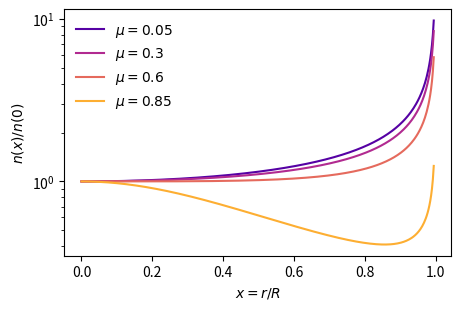
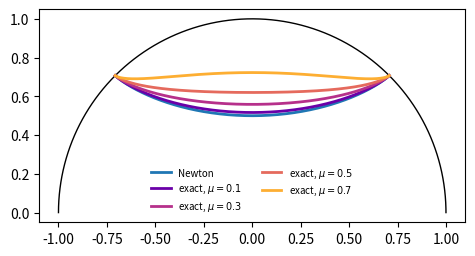

Generate these figures, in order, with matplotlib:
import numpy as np
from scipy.integrate import quad
from scipy.optimize import brentq
import matplotlib.pyplot as plt

PLASMA = plt.get_cmap("plasma")   # same palette as the figures of the paper
NEWTON = "#1f77b4"

def A(x, mu):
    return 0.25 * (3 * np.sqrt(1 - mu) - np.sqrt(1 - mu * x**2))**2

def B(x, mu):
    return 1 / (1 - mu * x**2)

def w_coord(x, mu):
    # 1/n^2 for the coordinate-time problem, Eq. (26)
    return A(x, mu) * (1 - A(x, mu) / A(1, mu))

x = np.linspace(0, 0.995, 400)
fig, ax = plt.subplots(figsize=(5, 3.2))
for mu, col in zip([0.05, 0.3, 0.6, 0.85], [0.15, 0.4, 0.62, 0.82]):
    n = 1 / np.sqrt(w_coord(x, mu))
    ax.plot(x, n / n[0], color=PLASMA(col), label=fr"$\mu={mu}$")
ax.set_yscale("log"); ax.set_xlabel("$x = r/R$"); ax.set_ylabel("$n(x)/n(0)$")
ax.legend(frameon=False); plt.show()

print(1 / np.sqrt(w_coord(0, 0.3)))

def w_newton(x, mu=0.0):
    return 1 - x**2

def B_newton(x, mu=0.0):
    return 1.0

def integrand(x, q, w, Bf, mu):
    r = w(x, mu) / w(q, mu)
    return q * np.sqrt(Bf(x, mu) * r) / (x * np.sqrt(x**2 - q**2 * r))

q = 0.5
value, err = quad(integrand, q, 1, args=(q, w_newton, B_newton, 0.0))
print("Delta/2 =", value, "  exact:", np.pi / 2 * (1 - q))

def midpoint_naive(q, w, Bf, mu, N):
    # midpoint rule: never evaluates the integrand at the endpoints, where the direct formula is singular
    h = (1 - q) / N
    x = q + h * (np.arange(N) + 0.5)
    return h * np.sum(integrand(x, q, w, Bf, mu))

exact = np.pi / 4
for N in [10, 100, 1000, 10000]:
    print(f"N = {N:6d}   error = {abs(midpoint_naive(0.5, w_newton, B_newton, 0.0, N) - exact):.1e}")

def angle_smooth(u, q, w, Bf, mu):
    # integrand of Eq. (34) after the substitution x^2 = q^2 + (1 - q^2) sin^2 u
    x = np.sqrt(q**2 + (1 - q**2) * np.sin(u)**2)
    return integrand(x, q, w, Bf, mu) * (1 - q**2) * np.sin(u) * np.cos(u) / x

def half_angle(q, w, Bf, mu):
    # Delta/2 for a tunnel with turning radius q
    return quad(angle_smooth, 0, np.pi / 2, args=(q, w, Bf, mu), limit=200)[0]

def midpoint_smooth(q, w, Bf, mu, N):
    h = np.pi / 2 / N
    u = h * (np.arange(N) + 0.5)
    return h * np.sum(angle_smooth(u, q, w, Bf, mu))

for N in [10, 100, 1000]:
    print(f"N = {N:5d}   error = {abs(midpoint_smooth(0.5, w_newton, B_newton, 0.0, N) - exact):.1e}")

def find_q(Delta, w, Bf, mu):
    # turning radius q of the tunnel with opening Delta (0 < Delta < pi)
    if mu > 0.75:
        print(f"Warning: mu = {mu} > 0.75; the Snell law may have several solutions "
              "and this one need not be the fastest (see Part 6b).")
    # q very close to 0 or 1 is avoided: there the ratio w(x)/w(q) loses digits
    return brentq(lambda q: half_angle(q, w, Bf, mu) - Delta / 2, 1e-4, 0.999, xtol=1e-12)

Delta = np.pi / 2
print("Newtonian:", find_q(Delta, w_newton, B_newton, 0.0))
for mu in [0.05, 0.1, 0.2, 0.3, 0.4]:
    print(f"mu = {mu:4.2f}   q_exact = {find_q(Delta, w_coord, B, mu):.5f}")

def q_series(Delta, mu):
    q0 = 1 - Delta / np.pi
    q1 = q0 * (1 - q0**2) * (15 - 7 * q0**2) / 32
    q2 = q0 * (1 - q0**2) * (1827 - 3489 * q0**2 + 2457 * q0**4 - 539 * q0**6) / 4096
    return q0, q0 + mu * q1, q0 + mu * q1 + mu**2 * q2

print(" mu     q_Newton  q_NLO    q_NNLO   q_exact   err_NLO   err_NNLO")
for mu in [0.05, 0.1, 0.2, 0.3, 0.4, 0.5]:
    q0, qn, qnn = q_series(Delta, mu)
    qe = find_q(Delta, w_coord, B, mu)
    print(f"{mu:4.2f}   {q0:.5f}  {qn:.5f}  {qnn:.5f}  {qe:.5f}   {abs(qn-qe)/qe:.1e}   {abs(qnn-qe)/qe:.1e}")

def tunnel(q, w, Bf, mu, n=300):
    # (X, Y) of the whole tunnel; the two stations are symmetric about the vertical axis
    us = np.linspace(0, np.pi / 2, n)
    f = lambda u: angle_smooth(u, q, w, Bf, mu)
    phi = np.concatenate([[0], np.cumsum([quad(f, a, b)[0] for a, b in zip(us[:-1], us[1:])])])
    assert abs(phi[-1] - half_angle(q, w, Bf, mu)) < 1e-8   # check the accumulated angle
    x = np.sqrt(q**2 + (1 - q**2) * np.sin(us)**2)
    r = np.concatenate([x[::-1], x[1:]]); p = np.concatenate([-phi[::-1], phi[1:]])
    return r * np.sin(p), r * np.cos(p)

fig, ax = plt.subplots(figsize=(5.5, 3))
th = np.linspace(-np.pi / 2, np.pi / 2, 300); ax.plot(np.sin(th), np.cos(th), "k", lw=1)
ax.plot(*tunnel(1 - Delta / np.pi, w_newton, B_newton, 0.0), color=NEWTON, lw=2, label="Newton")
for mu, col in zip([0.1, 0.3, 0.5, 0.7], [0.2, 0.42, 0.62, 0.82]):
    ax.plot(*tunnel(find_q(Delta, w_coord, B, mu), w_coord, B, mu), color=PLASMA(col), lw=2,
            label=fr"exact, $\mu={mu}$")
ax.set_aspect("equal"); ax.legend(fontsize=7, frameon=False, ncol=2)
plt.show()

def w_proper(x, mu):
    # Exercise: replace the next line with your expression for 1/n_tau^2
    raise NotImplementedError("write w_proper first")

# When w_proper is ready, remove the '#' in front of the next two lines and run the cell again:
# print("q_tau =", find_q(np.pi / 2, w_proper, B, 0.3))
# print("q_t   =", find_q(np.pi / 2, w_coord, B, 0.3))

for mu in [0.70, 0.74, 0.76, 0.77, 0.78, 0.80, 0.85]:
    print(f"mu = {mu:4.2f}   opening of a near-radial tunnel = "
          f"{np.degrees(2 * half_angle(0.01, w_coord, B, mu)):8.3f} deg")

def travel_time(q, mu):
    if q == 0:
        # x=sin(u) removes the surface singularity for the diameter.
        def f(u):
            x = np.sin(u)
            return np.sqrt(B(x, mu)/w_coord(x, mu)) * np.cos(u)
    else:
        # same substitution as in half_angle
        def f(u):
            x = np.sqrt(q**2 + (1 - q**2) * np.sin(u)**2)
            r = w_coord(x, mu) / w_coord(q, mu)
            return (np.sqrt(B(x, mu) / w_coord(x, mu)) * (1 - q**2) * np.sin(u) * np.cos(u)
                    / np.sqrt(x**2 - q**2 * r))
    return 2 * quad(f, 0, np.pi/2, epsabs=2e-9, epsrel=2e-9)[0]

mu = 0.8
qc = brentq(lambda q: 2*half_angle(q, w_coord, B, mu)-np.pi, 0.1, 0.8)
print(f"Curved antipodal branch: q = {qc:.6f}")
print(f"Diameter: {travel_time(0, mu):.3f} R/c; curved: {travel_time(qc, mu):.3f} R/c")
